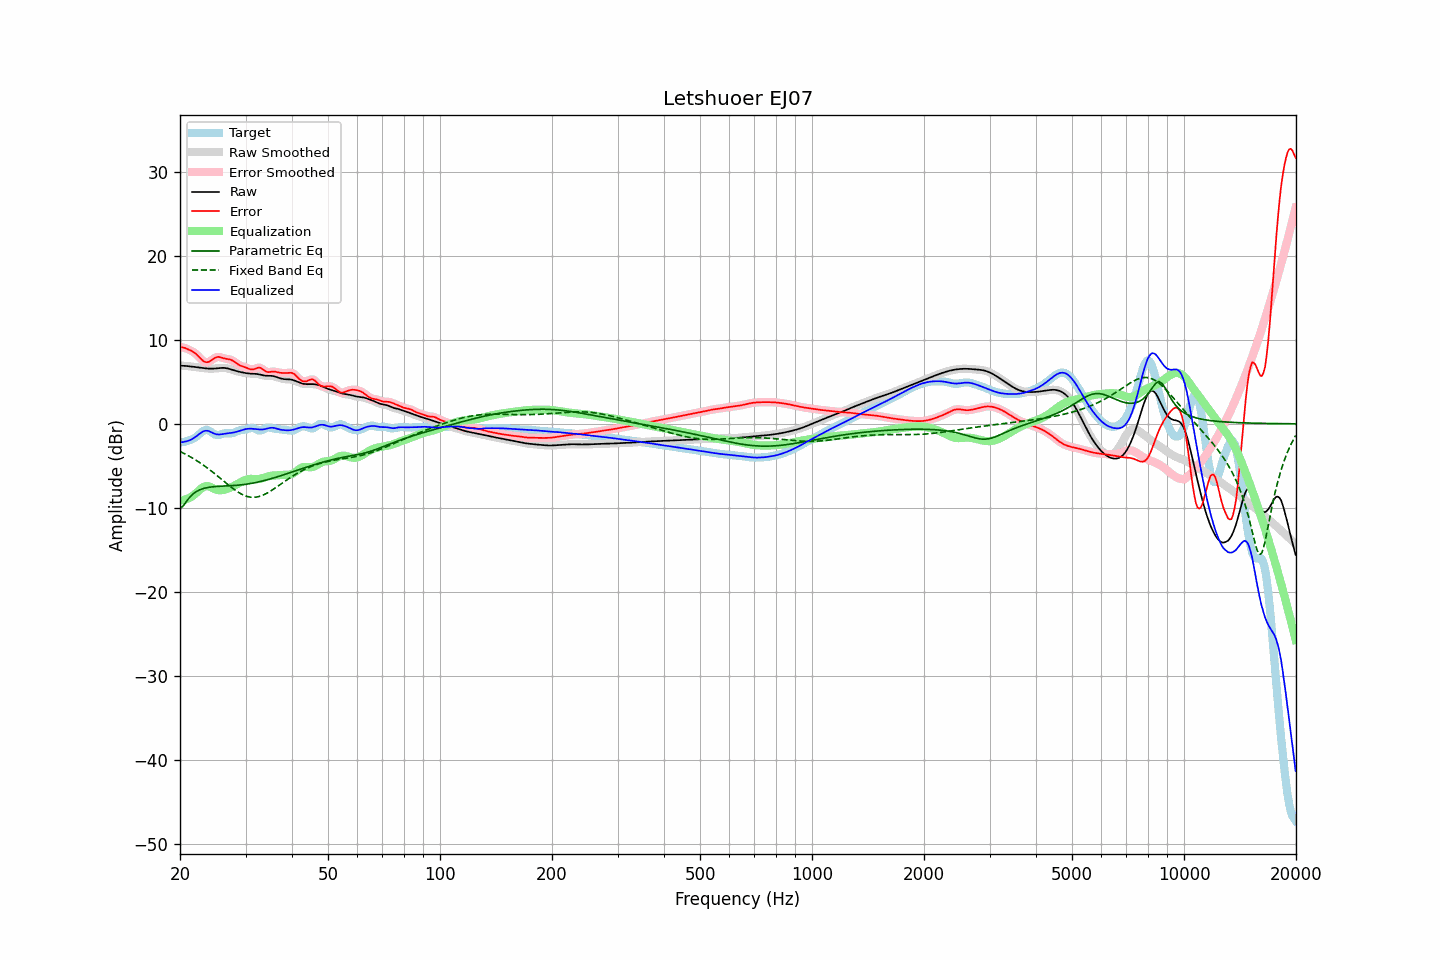

Data behind this chart, as committed beside it:
frequency, raw, error, smoothed, error_smoothed, equalization, parametric_eq, fixed_band_eq, equalized_raw, equalized_smoothed, target
20.00, 6.92, 9.14, 6.92, 9.13, -9.12, -10.07, -3.29, -2.20, -2.20, -2.21
20.20, 6.92, 9.10, 6.92, 9.11, -9.11, -9.92, -3.38, -2.19, -2.19, -2.19
20.40, 6.91, 9.07, 6.91, 9.07, -9.07, -9.77, -3.48, -2.17, -2.16, -2.16
20.61, 6.90, 9.04, 6.90, 9.02, -9.03, -9.50, -3.58, -2.13, -2.13, -2.14
20.81, 6.88, 8.95, 6.88, 8.95, -8.96, -9.24, -3.67, -2.08, -2.08, -2.07
21.02, 6.86, 8.87, 6.86, 8.87, -8.89, -8.99, -3.78, -2.03, -2.03, -2.01
21.23, 6.84, 8.78, 6.84, 8.78, -8.80, -8.75, -3.88, -1.96, -1.96, -1.94
21.44, 6.82, 8.69, 6.82, 8.69, -8.69, -8.56, -3.99, -1.87, -1.87, -1.87
21.66, 6.80, 8.59, 6.80, 8.59, -8.57, -8.37, -4.10, -1.77, -1.77, -1.79
21.87, 6.77, 8.47, 6.77, 8.46, -8.42, -8.23, -4.22, -1.65, -1.65, -1.69
22.09, 6.75, 8.31, 6.75, 8.30, -8.26, -8.09, -4.34, -1.51, -1.51, -1.56
22.31, 6.72, 8.13, 6.72, 8.12, -8.08, -7.98, -4.46, -1.36, -1.36, -1.41
22.54, 6.69, 7.93, 6.69, 7.93, -7.90, -7.88, -4.58, -1.21, -1.21, -1.24
22.76, 6.67, 7.73, 6.67, 7.73, -7.73, -7.81, -4.71, -1.07, -1.07, -1.06
22.99, 6.64, 7.55, 6.64, 7.55, -7.59, -7.73, -4.84, -0.95, -0.95, -0.91
23.22, 6.62, 7.41, 6.62, 7.42, -7.48, -7.68, -4.98, -0.86, -0.86, -0.80
23.45, 6.60, 7.34, 6.60, 7.34, -7.42, -7.63, -5.11, -0.82, -0.82, -0.74
23.69, 6.58, 7.33, 6.58, 7.33, -7.41, -7.59, -5.25, -0.83, -0.83, -0.75
23.92, 6.57, 7.38, 6.57, 7.38, -7.45, -7.55, -5.40, -0.87, -0.87, -0.81
24.16, 6.56, 7.48, 6.56, 7.49, -7.52, -7.53, -5.54, -0.95, -0.95, -0.92
24.40, 6.57, 7.62, 6.57, 7.62, -7.61, -7.50, -5.69, -1.05, -1.05, -1.05
24.65, 6.57, 7.77, 6.57, 7.76, -7.71, -7.48, -5.84, -1.14, -1.14, -1.19
24.89, 6.59, 7.88, 6.59, 7.87, -7.80, -7.47, -6.00, -1.21, -1.21, -1.29
25.14, 6.60, 7.94, 6.60, 7.94, -7.86, -7.45, -6.15, -1.26, -1.26, -1.34
25.39, 6.62, 7.97, 6.62, 7.96, -7.90, -7.44, -6.31, -1.27, -1.27, -1.34
25.65, 6.64, 7.92, 6.64, 7.93, -7.91, -7.43, -6.47, -1.27, -1.27, -1.28
25.91, 6.65, 7.87, 6.65, 7.87, -7.89, -7.42, -6.63, -1.24, -1.24, -1.22
26.16, 6.66, 7.81, 6.65, 7.81, -7.86, -7.41, -6.79, -1.21, -1.21, -1.15
26.43, 6.64, 7.76, 6.64, 7.77, -7.82, -7.40, -6.95, -1.17, -1.18, -1.12
26.69, 6.61, 7.73, 6.61, 7.73, -7.76, -7.40, -7.10, -1.15, -1.15, -1.11
26.96, 6.57, 7.70, 6.57, 7.70, -7.70, -7.39, -7.26, -1.12, -1.12, -1.12
27.23, 6.52, 7.66, 6.52, 7.65, -7.62, -7.38, -7.41, -1.10, -1.10, -1.14
27.50, 6.46, 7.59, 6.46, 7.59, -7.54, -7.36, -7.56, -1.08, -1.08, -1.13
27.77, 6.40, 7.49, 6.40, 7.49, -7.45, -7.35, -7.71, -1.05, -1.05, -1.09
28.05, 6.34, 7.37, 6.34, 7.36, -7.35, -7.34, -7.85, -1.01, -1.01, -1.03
28.33, 6.29, 7.22, 6.29, 7.23, -7.24, -7.32, -7.98, -0.96, -0.96, -0.94
28.62, 6.24, 7.09, 6.24, 7.10, -7.14, -7.31, -8.11, -0.90, -0.90, -0.86
28.90, 6.19, 6.98, 6.19, 6.99, -7.03, -7.29, -8.23, -0.84, -0.84, -0.79
29.19, 6.15, 6.90, 6.14, 6.90, -6.92, -7.27, -8.34, -0.78, -0.78, -0.75
29.48, 6.10, 6.83, 6.10, 6.83, -6.82, -7.24, -8.43, -0.72, -0.72, -0.73
29.78, 6.07, 6.77, 6.07, 6.77, -6.73, -7.22, -8.52, -0.66, -0.66, -0.70
30.08, 6.03, 6.70, 6.03, 6.69, -6.65, -7.19, -8.59, -0.62, -0.62, -0.67
30.38, 6.01, 6.62, 6.01, 6.61, -6.60, -7.16, -8.66, -0.59, -0.59, -0.61
30.68, 5.99, 6.53, 5.99, 6.54, -6.56, -7.13, -8.70, -0.58, -0.58, -0.55
30.99, 5.97, 6.48, 5.97, 6.48, -6.55, -7.10, -8.73, -0.58, -0.58, -0.50
31.30, 5.97, 6.46, 5.97, 6.47, -6.55, -7.07, -8.74, -0.59, -0.59, -0.50
31.61, 5.96, 6.50, 5.96, 6.50, -6.57, -7.03, -8.75, -0.61, -0.61, -0.54
31.93, 5.95, 6.57, 5.95, 6.57, -6.58, -6.99, -8.73, -0.63, -0.63, -0.62
32.24, 5.93, 6.64, 5.93, 6.64, -6.58, -6.95, -8.70, -0.65, -0.65, -0.72
32.57, 5.90, 6.69, 5.89, 6.68, -6.56, -6.91, -8.66, -0.67, -0.67, -0.80
32.89, 5.85, 6.66, 5.85, 6.65, -6.53, -6.87, -8.61, -0.68, -0.68, -0.81
33.22, 5.81, 6.55, 5.81, 6.55, -6.48, -6.82, -8.53, -0.68, -0.68, -0.75
33.55, 5.76, 6.41, 5.77, 6.41, -6.43, -6.77, -8.46, -0.66, -0.66, -0.65
33.89, 5.73, 6.27, 5.74, 6.28, -6.36, -6.72, -8.36, -0.63, -0.62, -0.54
34.23, 5.72, 6.19, 5.72, 6.19, -6.30, -6.67, -8.27, -0.58, -0.57, -0.47
34.57, 5.71, 6.15, 5.72, 6.16, -6.24, -6.62, -8.16, -0.52, -0.52, -0.43
34.92, 5.71, 6.17, 5.71, 6.17, -6.20, -6.57, -8.05, -0.48, -0.48, -0.46
35.27, 5.70, 6.20, 5.70, 6.20, -6.17, -6.51, -7.92, -0.47, -0.47, -0.50
35.62, 5.68, 6.22, 5.67, 6.21, -6.15, -6.45, -7.80, -0.48, -0.48, -0.54
35.97, 5.63, 6.21, 5.63, 6.20, -6.15, -6.40, -7.67, -0.51, -0.52, -0.58
... 635 more rows
